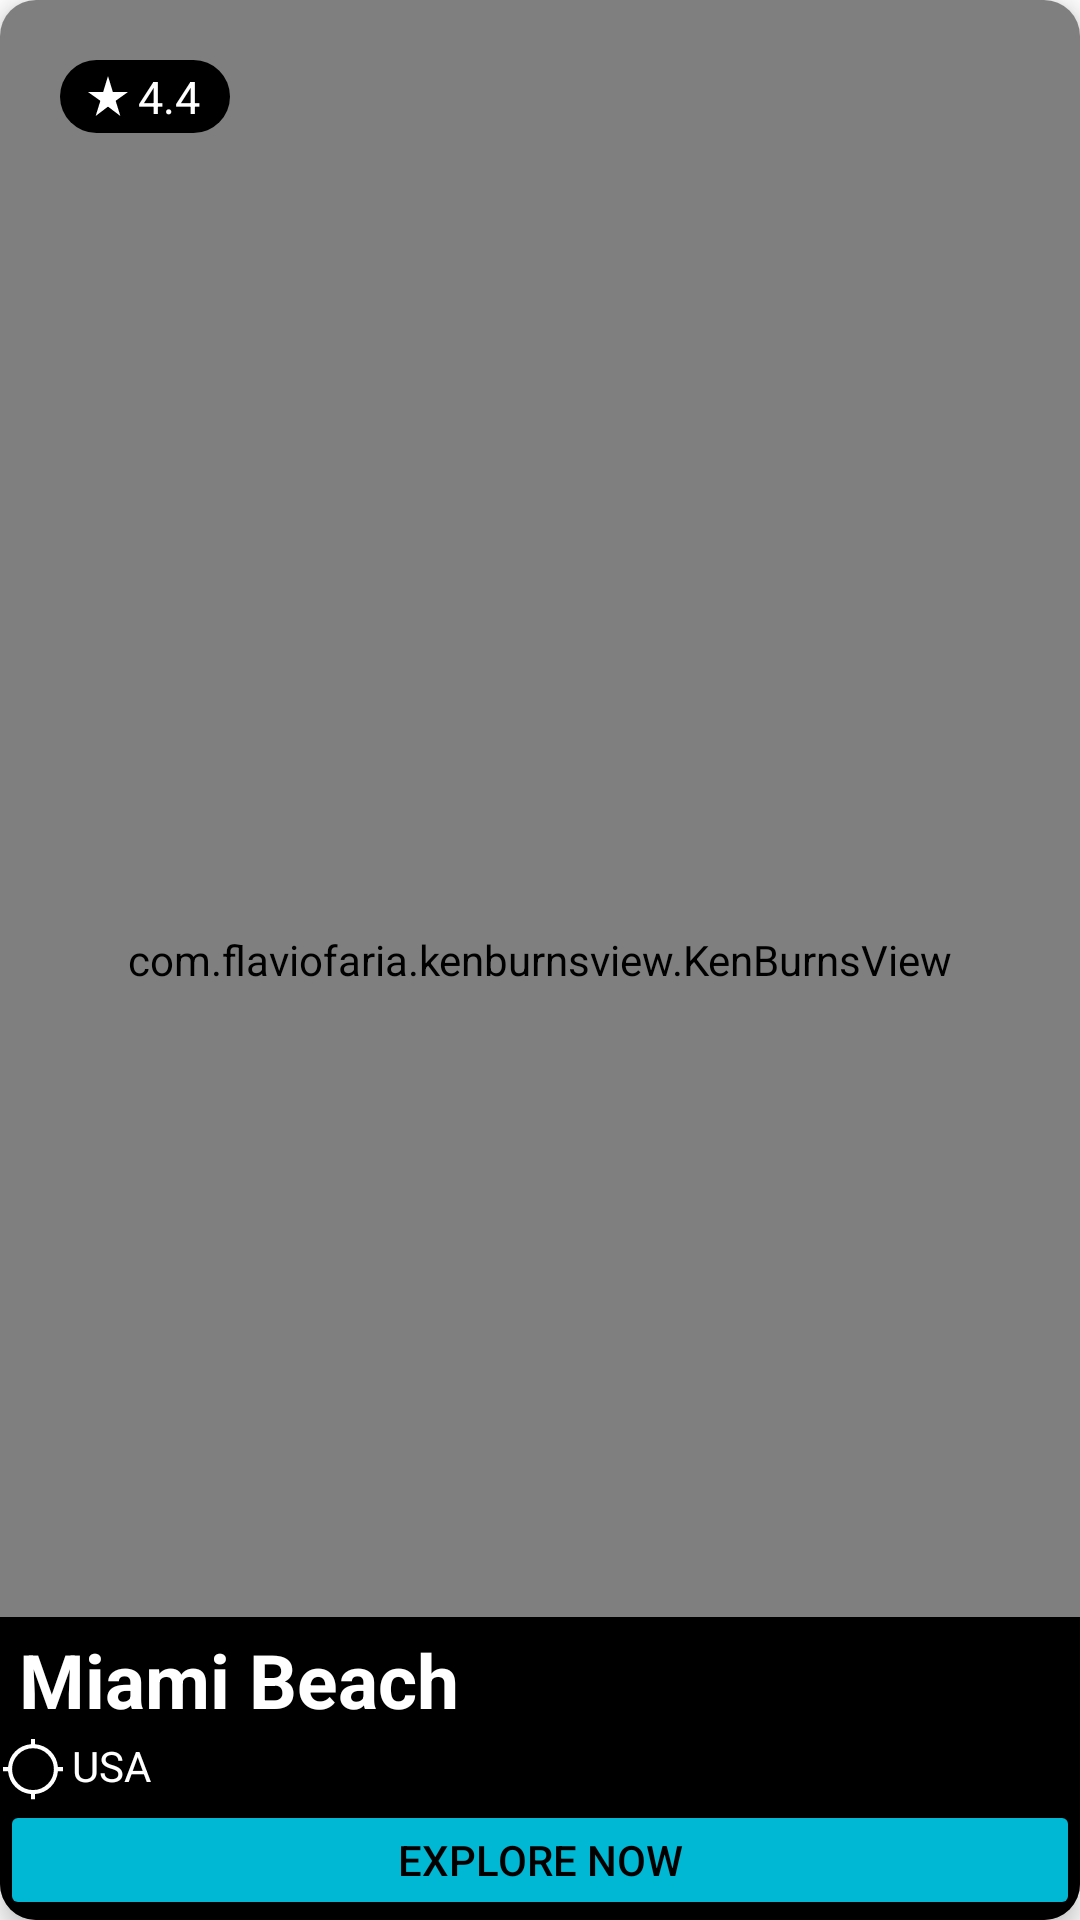

Android layout source for this screen:
<!-- AndroidManifest.xml: application theme Theme.EXPLORER -->
<!-- res/layout/fragment_usa.xml -->
<?xml version="1.0" encoding="utf-8"?>
<androidx.cardview.widget.CardView xmlns:android="http://schemas.android.com/apk/res/android"
    xmlns:app="http://schemas.android.com/apk/res-auto"
    xmlns:tools="http://schemas.android.com/tools"
    android:layout_width="match_parent"
    android:layout_height="match_parent"
    android:layout_margin="10dp"
    app:cardCornerRadius="12dp"
    app:cardElevation="5dp">

    <androidx.constraintlayout.widget.ConstraintLayout
        android:layout_width="match_parent"
        android:layout_height="match_parent">

        <com.flaviofaria.kenburnsview.KenBurnsView
            android:id="@+id/kbvLocation"
            android:layout_width="match_parent"
            android:layout_height="match_parent"
            android:src="@drawable/usabeach"
            tools:layout_editor_absoluteX="0dp"
            tools:layout_editor_absoluteY="-58dp">

        </com.flaviofaria.kenburnsview.KenBurnsView>

        <LinearLayout
            android:id="@+id/linearLayout"
            android:layout_width="wrap_content"
            android:layout_height="wrap_content"
            android:layout_marginStart="20dp"
            android:layout_marginTop="20dp"
            android:background="@drawable/background_star_rating"
            android:gravity="center_vertical"
            android:orientation="horizontal"
            android:paddingStart="8dp"
            android:paddingTop="2dp"
            android:paddingEnd="8dp"
            android:paddingBottom="2dp"
            app:layout_constraintStart_toStartOf="parent"
            app:layout_constraintTop_toTopOf="parent">

            <ImageView
                android:layout_width="16dp"
                android:layout_height="16dp"
                android:src="@drawable/starrate"
                app:tint="@color/white" />

            <TextView
                android:id="@+id/textStarRating"
                android:layout_width="wrap_content"
                android:layout_height="wrap_content"
                android:layout_marginStart="2dp"
                android:layout_marginEnd="2dp"
                android:text="4.4"
                android:textColor="@color/white"
                android:textSize="15dp" />

        </LinearLayout>

        <View
            android:id="@+id/view11"
            android:layout_width="match_parent"
            android:layout_height="0dp"
            android:background="@color/black"
            app:layout_constraintBottom_toBottomOf="parent"
            app:layout_constraintTop_toTopOf="@id/textTitle"
            app:layout_constraintVertical_bias="0.0"
            tools:layout_editor_absoluteX="-16dp" />

        <ImageView
            android:id="@+id/imageLocation"
            android:layout_width="22dp"
            android:layout_height="22dp"
            android:src="@drawable/locationiconoutline"
            app:layout_constraintBottom_toBottomOf="@id/textLocation"
            app:layout_constraintStart_toStartOf="@+id/view11"
            app:layout_constraintTop_toTopOf="@id/textLocation"
            app:tint="@color/white" />

        <TextView
            android:id="@+id/textLocation"
            android:layout_width="0dp"
            android:layout_height="21dp"
            android:layout_marginStart="2dp"
            android:layout_marginBottom="40dp"
            android:text="USA"
            android:textColor="@color/white"
            app:layout_constraintBottom_toBottomOf="parent"
            app:layout_constraintEnd_toEndOf="@+id/view11"
            app:layout_constraintStart_toEndOf="@id/imageLocation" />

        <androidx.appcompat.widget.AppCompatButton
            android:id="@+id/exploreusabutton"
            android:layout_width="match_parent"
            android:layout_height="40dp"
            android:backgroundTint="#00B8D4"
            android:text="EXPLORE NOW"
            android:textColor="@color/black"
            app:layout_constraintBottom_toBottomOf="@+id/view11"
            app:layout_constraintEnd_toEndOf="@+id/view11"
            app:layout_constraintStart_toStartOf="@+id/view11"
            tools:ignore="TouchTargetSizeCheck" />

        <TextView
            android:id="@+id/textTitle"
            android:layout_width="0dp"
            android:layout_height="wrap_content"
            android:layout_marginBottom="2dp"
            android:paddingTop="4dp"
            android:gravity="left"
            android:text=" Miami Beach"
            android:textColor="@color/white"
            android:textSize="25sp"
            android:textStyle="bold"
            app:layout_constraintBottom_toTopOf="@id/imageLocation"
            app:layout_constraintEnd_toEndOf="@+id/view11"
            app:layout_constraintStart_toStartOf="@+id/view11" />


    </androidx.constraintlayout.widget.ConstraintLayout>

</androidx.cardview.widget.CardView>
<!-- resources referenced by this layout -->
<resources>
  <color name="black">#FF000000</color>
  <color name="white">#FFFFFFFF</color>
  <!-- drawable background_star_rating (drawable) -->
  <?xml version="1.0" encoding="utf-8"?>
  <shape xmlns:android="http://schemas.android.com/apk/res/android"
      android:shape="rectangle">
  
      <solid android:color="@color/black" />
      <corners android:radius="20dp" />
  
  
  </shape>
  <!-- drawable locationiconoutline (drawable) -->
  <vector xmlns:android="http://schemas.android.com/apk/res/android"
      android:width="48dp"
      android:height="48dp"
      android:viewportWidth="48"
      android:viewportHeight="48">
    <path
        android:fillColor="@color/cyancolor"
        android:pathData="M22.5,46v-3.75q-6.85,-0.7 -11.4,-5.25 -4.55,-4.55 -5.25,-11.4L2.1,25.6v-3h3.75q0.7,-6.85 5.25,-11.4 4.55,-4.55 11.4,-5.25L22.5,2.2h3v3.75q6.85,0.7 11.4,5.25 4.55,4.55 5.25,11.4h3.75v3h-3.75q-0.7,6.85 -5.25,11.4 -4.55,4.55 -11.4,5.25L25.5,46ZM24,39.3q6.25,0 10.725,-4.475T39.2,24.1q0,-6.25 -4.475,-10.725T24,8.9q-6.25,0 -10.725,4.475T8.8,24.1q0,6.25 4.475,10.725T24,39.3Z"/>
  </vector>
  <!-- drawable starrate (drawable) -->
  <vector android:height="24dp" android:tint="#546A83"
      android:viewportHeight="24" android:viewportWidth="24"
      android:width="24dp" xmlns:android="http://schemas.android.com/apk/res/android">
      <path android:fillColor="@android:color/white" android:pathData="M14.43,10l-2.43,-8l-2.43,8l-7.57,0l6.18,4.41l-2.35,7.59l6.17,-4.69l6.18,4.69l-2.35,-7.59l6.17,-4.41z"/>
  </vector>
  <!-- drawable usabeach: jpg bitmap (drawable, 57088 bytes) -->
  <style name="Theme.EXPLORER" parent="Theme.MaterialComponents.Light.NoActionBar">
  
          
          
          <item name="colorPrimary">@color/purple_500</item>
          <item name="colorPrimaryVariant">@color/purple_700</item>
          <item name="colorOnPrimary">@color/white</item>
          
          <item name="colorSecondary">@color/teal_200</item>
          <item name="colorSecondaryVariant">@color/teal_700</item>
          <item name="colorOnSecondary">@color/black</item>
          
          <item name="android:statusBarColor">@color/offcyancolor</item>
  
      </style>
  <color name="cyancolor">#FF03DAC6</color>
  <color name="purple_500">#FF6200EE</color>
  <color name="purple_700">#FF3700B3</color>
  <color name="teal_200">#FF03DAC5</color>
  <color name="teal_700">#FF018786</color>
  <color name="offcyancolor">#FFC2F4FB</color>
</resources>
